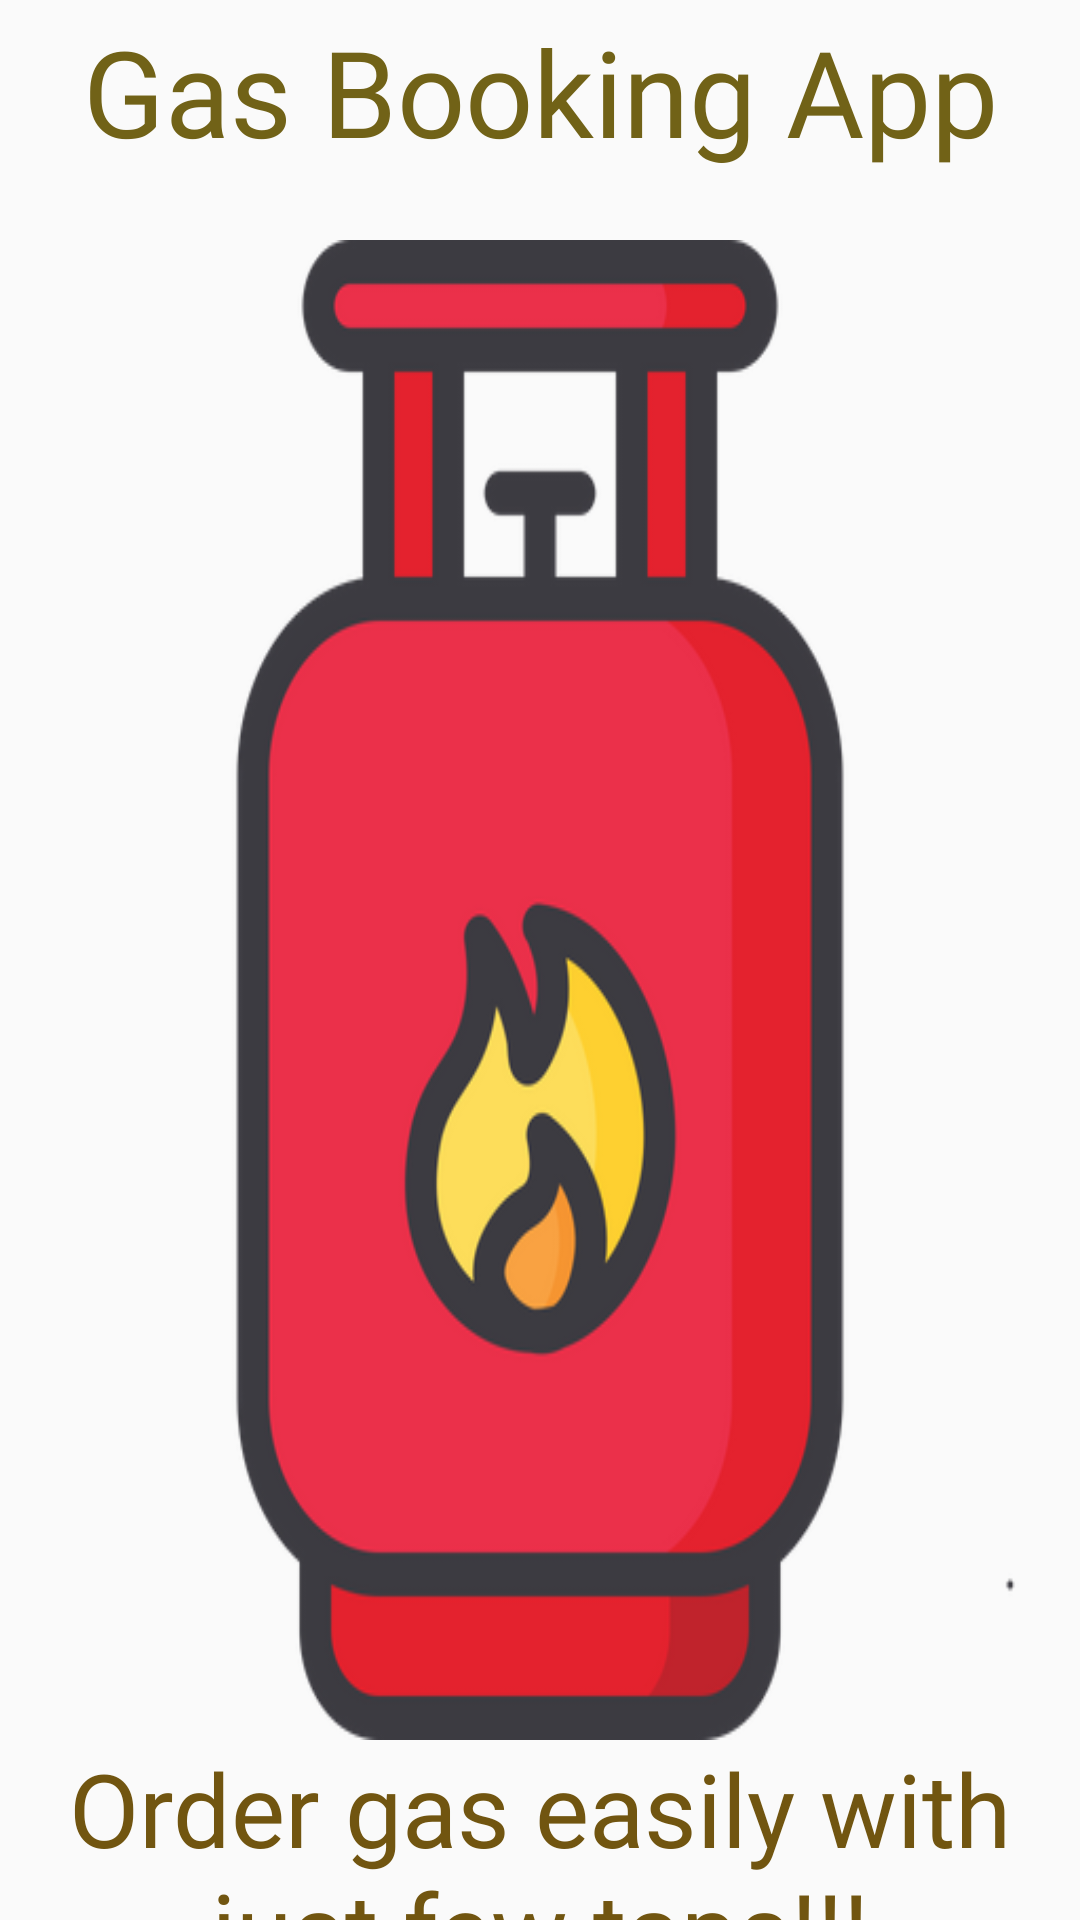

Android layout source for this screen:
<!-- AndroidManifest.xml: application theme Theme.GasBooking -->
<!-- res/layout/activity_splash_screen.xml -->
<?xml version="1.0" encoding="utf-8"?>
<androidx.constraintlayout.widget.ConstraintLayout xmlns:android="http://schemas.android.com/apk/res/android"
    xmlns:app="http://schemas.android.com/apk/res-auto"
    xmlns:tools="http://schemas.android.com/tools"
    android:layout_width="match_parent"
    android:layout_height="match_parent"
    tools:context=".splashScreen"
    android:background="@drawable/bg3"
    >
    <TextView
        android:id="@+id/tvtitle"
        android:layout_width="match_parent"
        android:layout_height="100dp"
        android:fontFamily="@font/aclonica"
        android:gravity="center"
        android:text="Gas Booking App"
        android:textColor="#716217"
        android:textSize="40sp"
        app:layout_constraintBottom_toTopOf="@+id/ivsplash"
        app:layout_constraintLeft_toLeftOf="parent"
        app:layout_constraintRight_toRightOf="parent"
        app:layout_constraintTop_toTopOf="parent" />
    <ImageView
        android:id="@+id/ivsplash"
        android:layout_width="match_parent"
        android:layout_height="500dp"
        app:layout_constraintTop_toBottomOf="@+id/tvtitle"
        app:layout_constraintBottom_toTopOf="@+id/tvtagline"
        app:layout_constraintLeft_toLeftOf="parent"
        app:layout_constraintRight_toRightOf="parent"
        android:background="@drawable/icon"
        />

    <TextView
        android:id="@+id/tvtagline"
        android:layout_width="match_parent"
        android:layout_height="80dp"
        android:fontFamily="@font/abhaya_libre"
        android:gravity="center"
        android:text="Order gas easily with just few taps!!!"
        android:textColor="#715510"
        android:textSize="34sp"
        app:layout_constraintBottom_toBottomOf="parent"
        app:layout_constraintLeft_toLeftOf="parent"
        app:layout_constraintRight_toRightOf="parent"
        app:layout_constraintTop_toBottomOf="@+id/ivsplash" />

</androidx.constraintlayout.widget.ConstraintLayout>
<!-- resources referenced by this layout -->
<resources>
  <!-- drawable icon: png bitmap (drawable-v24, 36517 bytes) -->
  <style name="Theme.GasBooking" parent="Theme.AppCompat.Light.NoActionBar">
          
          <item name="colorPrimary">@color/purple_500</item>
          <item name="colorPrimaryDark">#CCF1C4</item>
          <item name="colorAccent">@color/teal_200</item>
          
      </style>
  <!-- not gathered from this repository: default colours our renderer supplied (Android Studio template values) -->
  <color name="purple_500">#FF6200EE</color>
  <color name="teal_200">#FF03DAC5</color>
</resources>
